Run: headless pygame with SDL's dummy video driver; simulated clock (each Clock.tick advances the game by its frame time, no real sleeping); random seed 0; keys injected as events and as key.get_pressed() state; no mouse input.
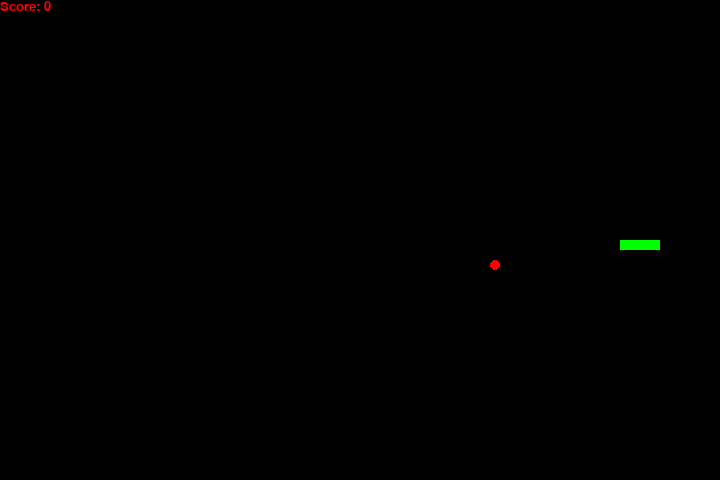
Frame 1 of 2 · flips 1–60 · no input
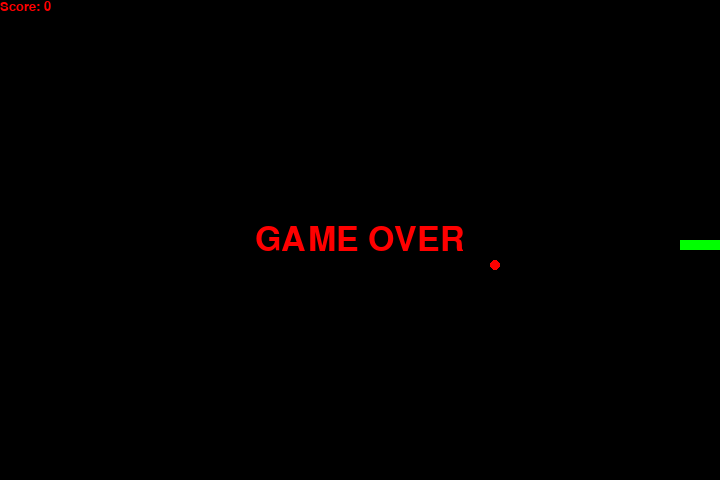
Frame 2 of 2 · flips 61–180 · tapped SPACE, RETURN · held RIGHT (→), D (game ended)

The pygame program that drew these frames:

import pygame
import time
import random

#Define colours
black = 0, 0, 0
green = 0, 255, 0
red = 255, 0, 0

score = 0 #Set the initial score

#Initial screen stuff
pygame.init()
width, height = 720, 480
pygame.display.set_caption('ICS3U/C1 Snake Game')
screen = pygame.display.set_mode((width, height))

#Snake Information
snake_position = [360, 240]
snake_speed = 10
direction = 'RIGHT'
snake_body = [[360,240],[350,240],[340,240],[330,240]]

#FRUIT!
fruit_position = [random.randrange(0, (width//10))*10,
                  random.randrange(0, (height//10))*10]

def endgame():
    #Create a font object
    my_font = pygame.font.SysFont('comicsansms', 50)

    #Create text surface
    game_over_surface = my_font.render('GAME OVER', True, red)

    #Create a rectangle object for the surface
    game_over_rect = game_over_surface.get_rect()

    #Position our game over object
    game_over_rect.center = [(width/2), (height/2)]

    #blit = draw the surface onto the rectangle
    screen.blit(game_over_surface, game_over_rect)

    pygame.display.flip() #Update the screen

    time.sleep(2)

    #Deactivate the quit
    pygame.quit()
    quit()

#Display the score
def scoring(score):
    #Create a font object
    score_font = pygame.font.SysFont('comicsansms', 20)

    #Create text surface
    score_surface = score_font.render('Score: '+str(score), True, red)

    #Create a rectangle object for the surface
    score_rect = score_surface.get_rect()

    #blit = draw the surface onto the rectangle
    screen.blit(score_surface, score_rect)

    pygame.display.flip() #Update the screen

running = True
while running:
    for event in pygame.event.get():
        if event.type == pygame.QUIT:
            running = False
        if event.type == pygame.KEYDOWN:
            if event.key == pygame.K_UP and direction != 'DOWN':
                direction = 'UP'
            if event.key == pygame.K_DOWN and direction != 'UP':
                direction = 'DOWN'
            if event.key == pygame.K_LEFT and direction != 'RIGHT':
                direction = 'LEFT'
            if event.key == pygame.K_RIGHT and direction != 'LEFT':
                direction = 'RIGHT'

    screen.fill(black) #Fill in the screen

    #Set the snake on the screen
    for pos in snake_body:
        pygame.draw.rect(screen, green, pygame.Rect(pos[0], pos[1], 10, 10))
    
    #Draw my fruit
    pygame.draw.circle(screen, red, (fruit_position[0]+5,fruit_position[1]+5),5)

    #Moving the snake
    if direction == 'RIGHT':
        snake_position[0] += 10
    if direction == 'LEFT':
        snake_position[0] -= 10
    if direction == 'UP':
        snake_position[1] -= 10
    if direction == 'DOWN':
        snake_position[1] += 10

    snake_body.insert(0, list(snake_position))

    #Eat the fruit
    if snake_position==fruit_position:
        fruit_position = [random.randrange(0, (width//10))*10,
                        random.randrange(0, (height//10))*10]
        score += 10
    else:
        snake_body.pop()

    scoring(score)#Display the score

    pygame.display.flip()

    #Create a clock
    clock = pygame.time.Clock()
    clock.tick(snake_speed)

    #Endgame conditions
    if snake_position[0] < 0 or snake_position[0] >= width:
        endgame()
    if snake_position[1] < 0 or snake_position[1] >= height:
        endgame()
    for block in snake_body[1:]:
        if snake_position[0] == block[0] and snake_position[1] == block[1]:
            endgame()

pygame.quit()
